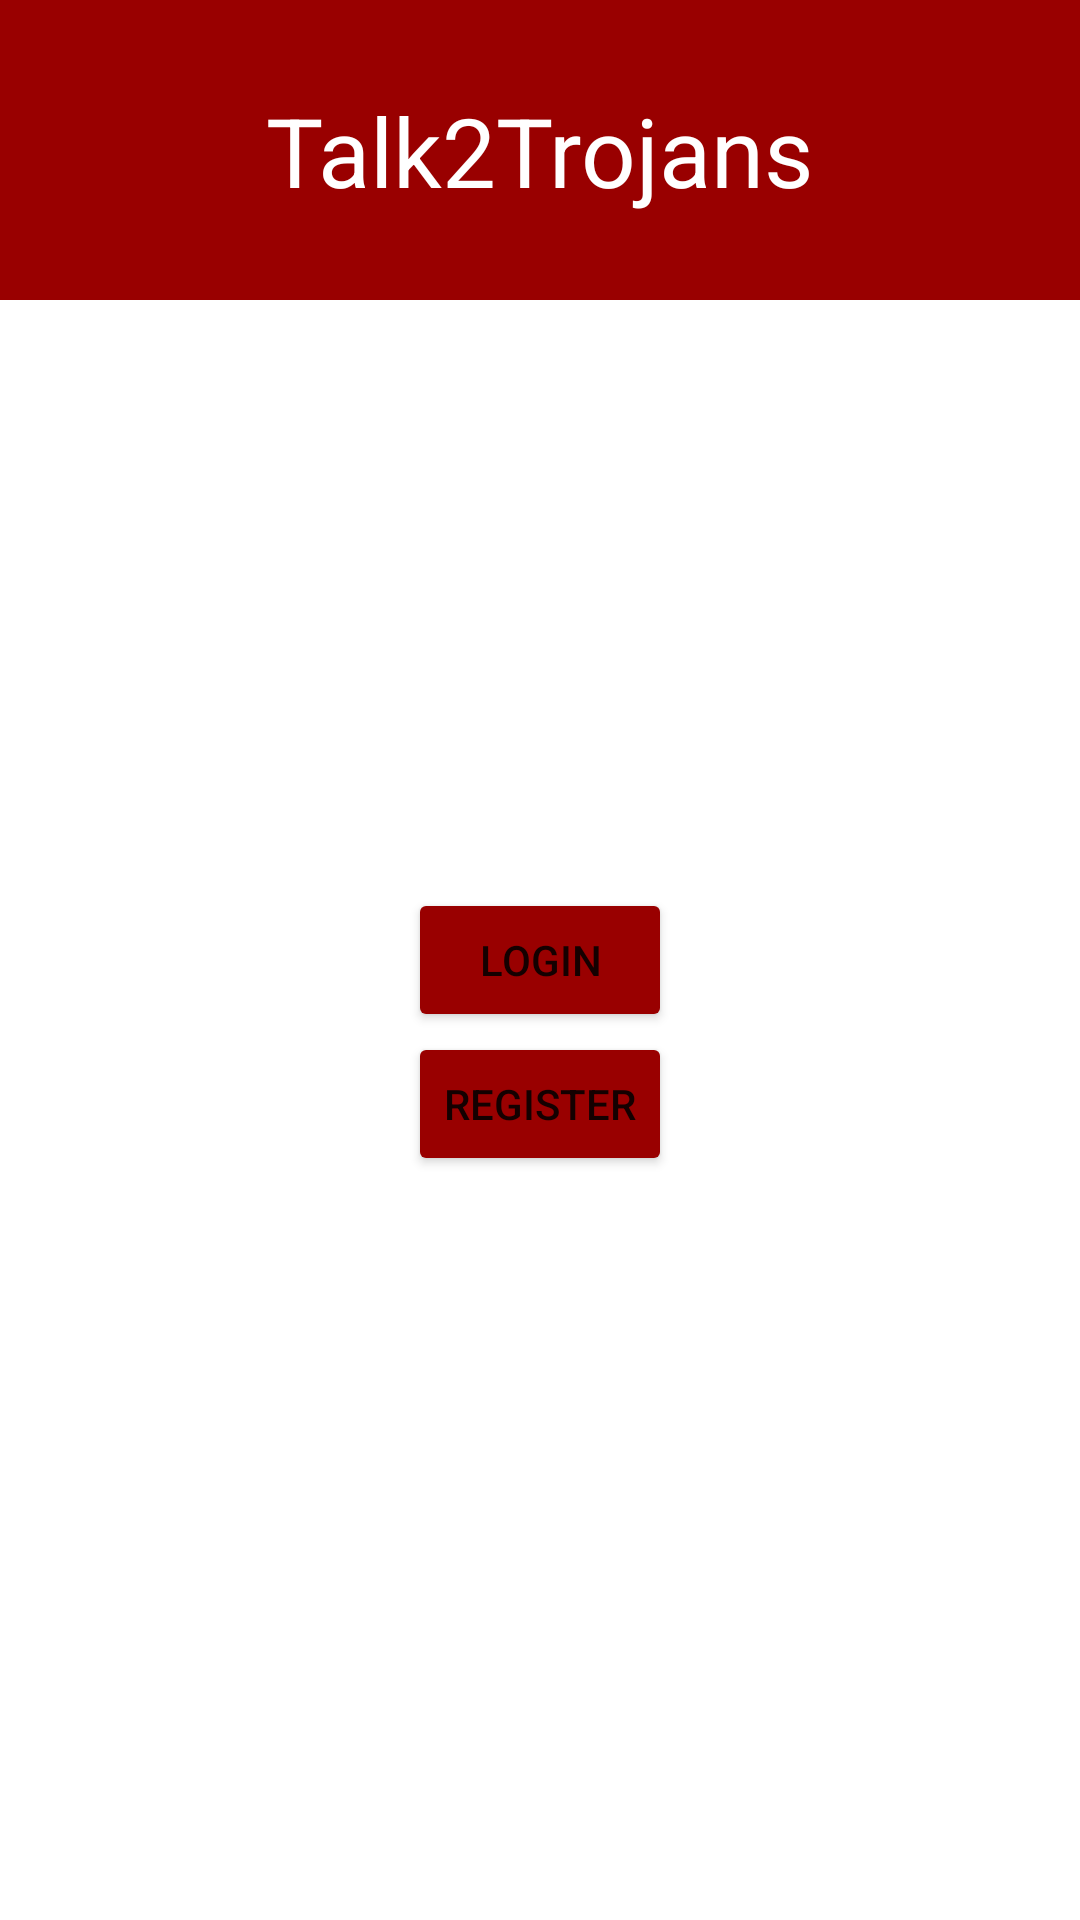

The Android layout XML behind this screen, and the referenced resources:
<!-- AndroidManifest.xml: application theme Theme.310FinalProject -->
<!-- res/layout/landing.xml -->
<?xml version="1.0" encoding="utf-8"?>
<androidx.constraintlayout.widget.ConstraintLayout xmlns:android="http://schemas.android.com/apk/res/android"
    xmlns:app="http://schemas.android.com/apk/res-auto"
    xmlns:tools="http://schemas.android.com/tools"
    android:layout_width="match_parent"
    android:layout_height="match_parent"
    tools:context=".LandingActivity">

    <androidx.constraintlayout.widget.ConstraintLayout
        android:layout_width="fill_parent"
        android:layout_height="100dp"
        android:background="#990000"
        tools:layout_editor_absoluteX="1dp"
        tools:layout_editor_absoluteY="1dp"
        app:layout_constraintTop_toTopOf="parent"
        app:layout_constraintStart_toStartOf="parent"
        app:layout_constraintEnd_toEndOf="parent">

        <TextView
            android:id="@+id/appname_textview"
            android:layout_width="wrap_content"
            android:layout_height="wrap_content"
            android:text="Talk2Trojans"
            android:textSize="32dp"
            android:textColor="@color/white"
            tools:layout_editor_absoluteX="176dp"
            tools:layout_editor_absoluteY="42dp"
            app:layout_constraintTop_toTopOf="parent"
            app:layout_constraintStart_toStartOf="parent"
            app:layout_constraintEnd_toEndOf="parent"
            app:layout_constraintBottom_toBottomOf="parent"/>
    </androidx.constraintlayout.widget.ConstraintLayout>

    <Button
        android:id="@+id/login_button"
        android:layout_width="wrap_content"
        android:layout_height="wrap_content"
        android:backgroundTint="#990000"
        android:onClick="switchActivities"
        android:text="Login"
        app:layout_constraintBottom_toBottomOf="parent"
        app:layout_constraintEnd_toEndOf="parent"
        app:layout_constraintStart_toStartOf="parent"
        app:layout_constraintTop_toTopOf="parent" />

    <Button
        android:id="@+id/register_button"
        android:layout_width="wrap_content"
        android:layout_height="wrap_content"
        android:backgroundTint="#990000"
        android:onClick="switchActivities"
        android:text="Register"
        app:layout_constraintEnd_toEndOf="parent"
        app:layout_constraintStart_toStartOf="parent"
        app:layout_constraintTop_toBottomOf="@id/login_button" />

</androidx.constraintlayout.widget.ConstraintLayout>
<!-- resources referenced by this layout -->
<resources>
  <style name="Theme.310FinalProject" parent="Theme.MaterialComponents.DayNight.NoActionBar">
          
          <item name="colorPrimary">#990000</item>
          <item name="colorPrimaryVariant">#991100</item>
          <item name="colorOnPrimary">@color/white</item>
          
          <item name="colorSecondary">#990000</item>
          <item name="colorSecondaryVariant">#991100</item>
          <item name="colorOnSecondary">@color/white</item>
          
          <item name="android:statusBarColor" tools:targetApi="l">?attr/colorPrimaryVariant</item>
          
      </style>
  <!-- not gathered from this repository: default colours our renderer supplied (Android Studio template values) -->
  <color name="white">#FFFFFFFF</color>
</resources>
